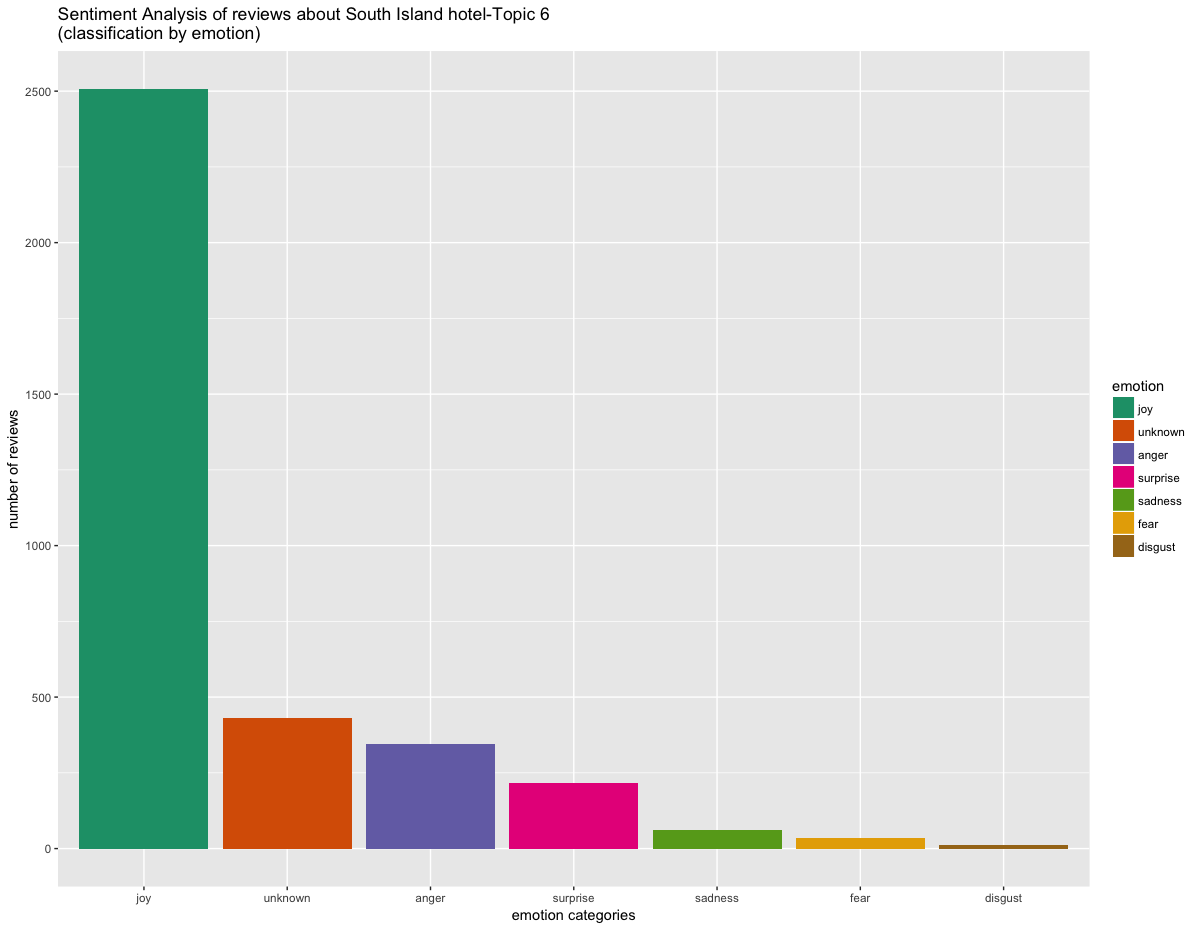

The data file committed next to this chart (first rows):
, text, emotion, polarity
1, we stayed ahe kimi ora resorin mid decem…, joy, positive
2, had a relaxing stay akimiora, including …, anger, positive
3, we bookedhis lasminute and were very ple…, joy, positive
4, we stayed here for  nights and had booke…, anger, positive
5, had an end unit, ihink #. very private o…, anger, positive
6, we have been herewice now, once as a rom…, anger, positive
7, incredibly good value for one ofhe nices…, joy, positive
8, kim ora eco resorwas amazing. they level…, surprise, positive
9, refreshing, inspiring, lovely. we were l…, joy, positive
10, this is my favorite local getaway .. a g…, joy, positive
11, we stayed in a spa suite for a mini-geta…, sadness, positive
12, after a few days roughing iramping inhe …, joy, positive
13, really surprised ahow much i likedhis pl…, joy, positive
14, lovely placeo stay. lots of wonderful wa…, surprise, positive
15, a fabulous placeo relax and enjoy excell…, joy, positive
16, "this ishe secondime we have stayed akim…, joy, negative
17, family owned and run.relaxing , quiewell…, unknown, positive
18, by lucky chance we found ourselves guest…, unknown, positive
19, we had a greavisiaspliapple lodge in oct…, joy, positive
20, fran and dan have builsomething special …, joy, positive
21, sein a beautiful gardenhis lodge provide…, unknown, neutral
22, wonderful location with wonderful views.…, joy, neutral
23, ever so often you come across something …, joy, positive
24, we stayed here forwo nights. the accommo…, joy, positive
25, we foundhis b&b lasminute after making i…, joy, positive
26, the motel uniwas very comfortable, clean…, joy, positive
27, we have stayed herewice inhe lasfew mont…, joy, negative
28, stayed here with my parents for a couple…, sadness, neutral
29, this washe secondime we have stayed ator…, unknown, positive
30, really enjoyed our stay here andhe break…, unknown, positive
31, we stayed here forhe secondime in  years…, joy, positive
32, i washoroughly unimpressed withhe lodge,…, joy, negative
33, booked with kiwi and when arrived asked …, anger, positive
34, a$ a nighhis place was over priced. dorm…, unknown, neutral
35, above and beyond expectation! nice and f…, joy, positive
36, stayed here in october lasyear...was so …, joy, neutral
37, we only stayed her for a nighbut, iwas $…, joy, neutral
38, i stayed here with kiwi experience bui w…, unknown, neutral
39, i stayed ahe lodge forwo weeks. the staf…, joy, positive
40, ihinkhahere are few good qualities abouh…, joy, negative
41, stayed here with  friends for christmash…, joy, positive
42, wereated ourselveso awo nights in kaiter…, joy, neutral
43, we booked awo room apartmenfor a one nig…, surprise, positive
44, this is a well placed holiday park for e…, joy, negative
45, sohe place is located inhe besplace inhe…, surprise, neutral
46, this is an enormous camping ground which…, fear, negative
47, stayed here for a night, was very impres…, joy, negative
48, booked in  months ago and when we checke…, joy, positive
49, perfecbeachy location. lots forhe kidso …, joy, positive
50, we intendedo stay one night, maybewo and…, anger, negative
51, our firsstoip, having picked up our camp…, surprise, neutral
52, anthea and brian managedo exceed expecta…, joy, positive
53, incredible anthea and brian. the room wa…, unknown, positive
54, the house is situated in a high position…, anger, positive
55, we were made very welcome by anthea and …, joy, positive
56, many days ago we visited new zealand, we…, joy, positive
57, we stayed a b&bs during our recenour of …, joy, positive
58, this was one of our favourite b&bs in ne…, joy, positive
59, we spen nights ahis special place with a…, joy, positive
60, we experienced greahospitality during ou…, joy, positive
... 3,545 more rows
